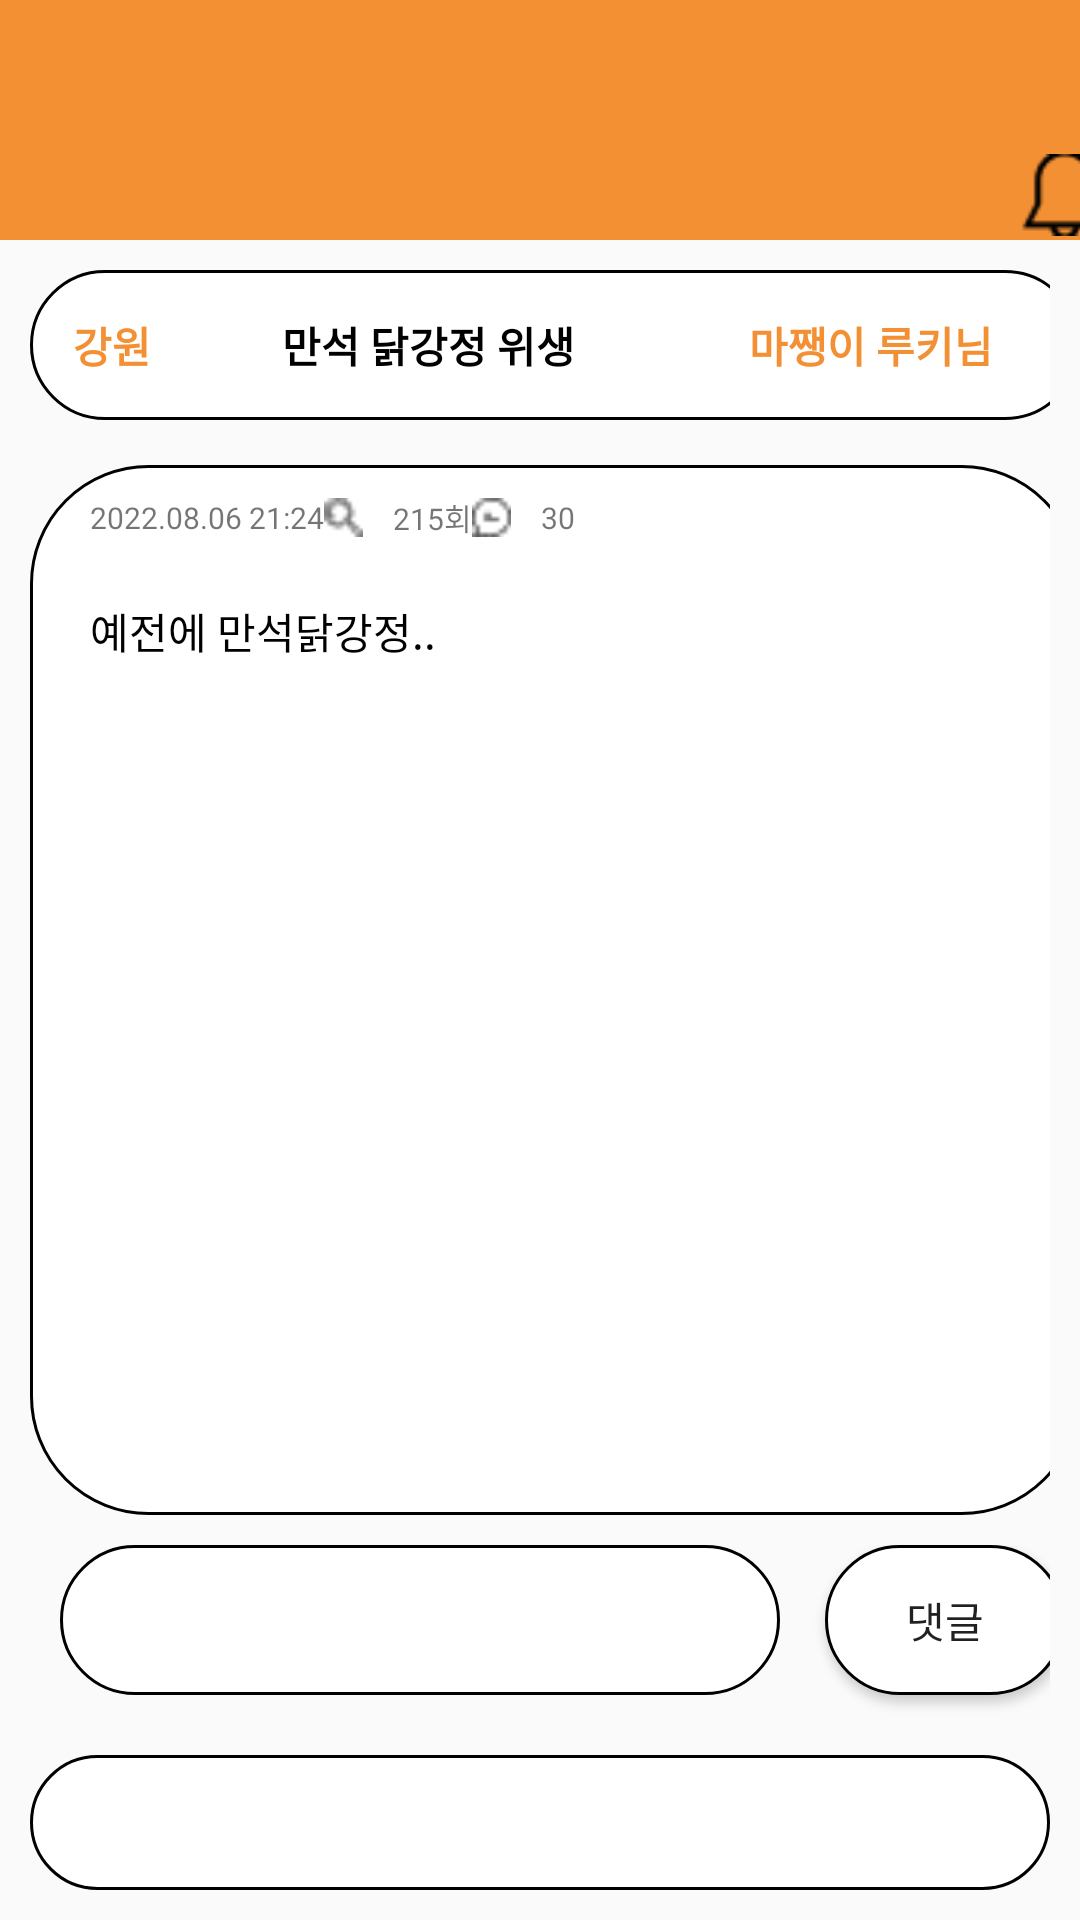

Here is an Android app screen rendered from its layout file. Give the layout XML and the strings, colors and styles it references.
<!-- AndroidManifest.xml: application theme Theme.Mazzaing -->
<!-- res/layout/activity_post_read.xml -->
<?xml version="1.0" encoding="utf-8"?>
<LinearLayout xmlns:android="http://schemas.android.com/apk/res/android"
    xmlns:app="http://schemas.android.com/apk/res-auto"
    xmlns:tools="http://schemas.android.com/tools"
    android:layout_width="match_parent"
    android:orientation="vertical"
    android:layout_height="match_parent"
    tools:context=".Createpost">

    <LinearLayout
        android:layout_width="fill_parent"
        android:layout_height="80dp"
        android:background="#F49034"
        android:orientation="horizontal"
        android:paddingStart="20dp">

        <ImageView
            android:id="@+id/mazzainglogo"
            android:layout_width="120dp"
            android:layout_height="100dp"
            android:src="@drawable/mattext"
            android:layout_gravity="left|bottom"
            android:paddingTop="50dp">
        </ImageView>
        <ImageView
            android:id="@+id/alarm"
            android:layout_width="30dp"
            android:layout_height="30dp"
            android:layout_marginLeft="200dp"
            android:layout_gravity="right|bottom"
            android:src="@drawable/bell">
        </ImageView>
        <ImageView
            android:id="@+id/lists"
            android:layout_width="30dp"
            android:layout_height="30dp"
            android:layout_gravity="right|bottom"
            android:src="@drawable/listup">
        </ImageView>
    </LinearLayout>

    <LinearLayout
        android:layout_width="wrap_content"
        android:layout_height="match_parent"
        android:padding="10dp"
        android:layout_gravity="top|center"
        android:orientation="vertical">
        <LinearLayout
            android:layout_width="350dp"
            android:layout_height="50dp"
            android:background="@drawable/round_backgroud_border_black"
            android:gravity="center">
            <TextView
                android:layout_width="wrap_content"
                android:layout_height="match_parent"
                android:text="강원"
                android:textStyle="bold"
                android:textColor="#F49034"
                android:gravity="center"
                android:layout_weight="1"/>
            <TextView
                android:layout_width="wrap_content"
                android:layout_height="match_parent"
                android:text="만석 닭강정 위생"
                android:textColor="#000000"
                android:textStyle="bold"
                android:gravity="center"
                android:layout_weight="2"/>
            <TextView
                android:layout_width="wrap_content"
                android:layout_height="match_parent"
                android:text="마쨍이 루키님"
                android:textStyle="bold"
                android:textColor="#F49034"
                android:gravity="center"
                android:layout_weight="2"/>
        </LinearLayout>

        <LinearLayout
            android:layout_marginTop="15dp"
            android:layout_width="350dp"
            android:layout_height="350dp"
            android:background="@drawable/round_backgroud_border_black"
            android:orientation="vertical">
            <LinearLayout
                android:layout_width="match_parent"
                android:layout_height="15dp"
                android:layout_margin="10dp"
                android:gravity="left">
                <TextView
                    android:layout_width="wrap_content"
                    android:layout_height="match_parent"
                    android:text="2022.08.06 21:24"
                    android:textSize="10dp"
                    android:layout_marginLeft="10dp"
                    android:gravity="center"/>
                <ImageView
                    android:src="@drawable/iconsearch"
                    android:layout_width="13dp"
                    android:layout_height="13dp"
                    android:layout_gravity="center"></ImageView>
                <TextView
                    android:layout_width="wrap_content"
                    android:layout_height="match_parent"
                    android:text="215회"
                    android:textSize="10dp"
                    android:layout_marginLeft="10dp"
                    android:gravity="center"/>
                <ImageView
                    android:src="@drawable/chat"
                    android:layout_width="13dp"
                    android:layout_height="13dp"
                    android:layout_gravity="center"></ImageView>
                <TextView
                    android:layout_width="wrap_content"
                    android:layout_height="match_parent"
                    android:text="30"
                    android:textSize="10dp"
                    android:layout_marginLeft="10dp"
                    android:gravity="center"/>
            </LinearLayout>

            <TextView
                android:layout_width="match_parent"
                android:layout_height="match_parent"
                android:paddingLeft="20dp"
                android:paddingRight="20dp"
                android:paddingBottom="10dp"
                android:paddingTop="10dp"
                android:textColor="#000000"
                android:text="예전에 만석닭강정..">
            </TextView>
        </LinearLayout>
        <LinearLayout
            android:paddingTop="10dp"
            android:layout_width="match_parent"
            android:layout_height="wrap_content">
            <EditText
                android:layout_gravity="left"
                android:background="@drawable/round_backgroud_border_black"
                android:layout_width="240dp"
                android:layout_margin="10dp"
                android:layout_height="50dp"/>
            <Button
                android:layout_gravity="right"
                android:background="@drawable/round_backgroud_border_black"
                android:layout_width="80dp"
                android:layout_height="50dp"
                android:layout_margin="5dp"
                android:text="댓글"/>
        </LinearLayout>
        <LinearLayout
            android:layout_width="match_parent"
            android:layout_height="match_parent"
            android:background="@drawable/round_backgroud_border_black">
            <ListView
                android:layout_width="match_parent"
                android:layout_height="match_parent"/>
        </LinearLayout>
    </LinearLayout>

</LinearLayout>
<!-- resources referenced by this layout -->
<resources>
  <!-- drawable bell: png bitmap (drawable, 495 bytes) -->
  <!-- drawable chat: png bitmap (drawable, 269 bytes) -->
  <!-- drawable iconsearch: png bitmap (drawable, 270 bytes) -->
  <!-- drawable round_backgroud_border_black (drawable) -->
  <?xml version="1.0" encoding="utf-8"?>
  <shape xmlns:android="http://schemas.android.com/apk/res/android"
      android:shape="rectangle" >
      <solid android:color="@color/white" />
      <corners
          android:radius="39dp"/>
      <stroke
          android:width="1dp"
          android:color="@color/black" />
  </shape>
  <style name="Theme.Mazzaing" parent="Theme.AppCompat.Light">
          
          <item name="colorPrimary">#f49034</item>
          <item name="colorPrimaryVariant">#f49034</item>
          <item name="colorOnPrimary">@color/white</item>
          
          <item name="colorSecondary">@color/teal_200</item>
          <item name="colorSecondaryVariant">@color/teal_700</item>
          <item name="colorOnSecondary">@color/black</item>
          
          <item name="android:statusBarColor" tools:targetApi="l">?attr/colorPrimaryVariant</item>
          <item name="windowActionBar">false</item>
          <item name="windowNoTitle">true</item>
          
      </style>
  <color name="white">#FFFFFFFF</color>
  <color name="black">#FF000000</color>
  <color name="teal_200">#FF03DAC5</color>
  <color name="teal_700">#FF018786</color>
</resources>
